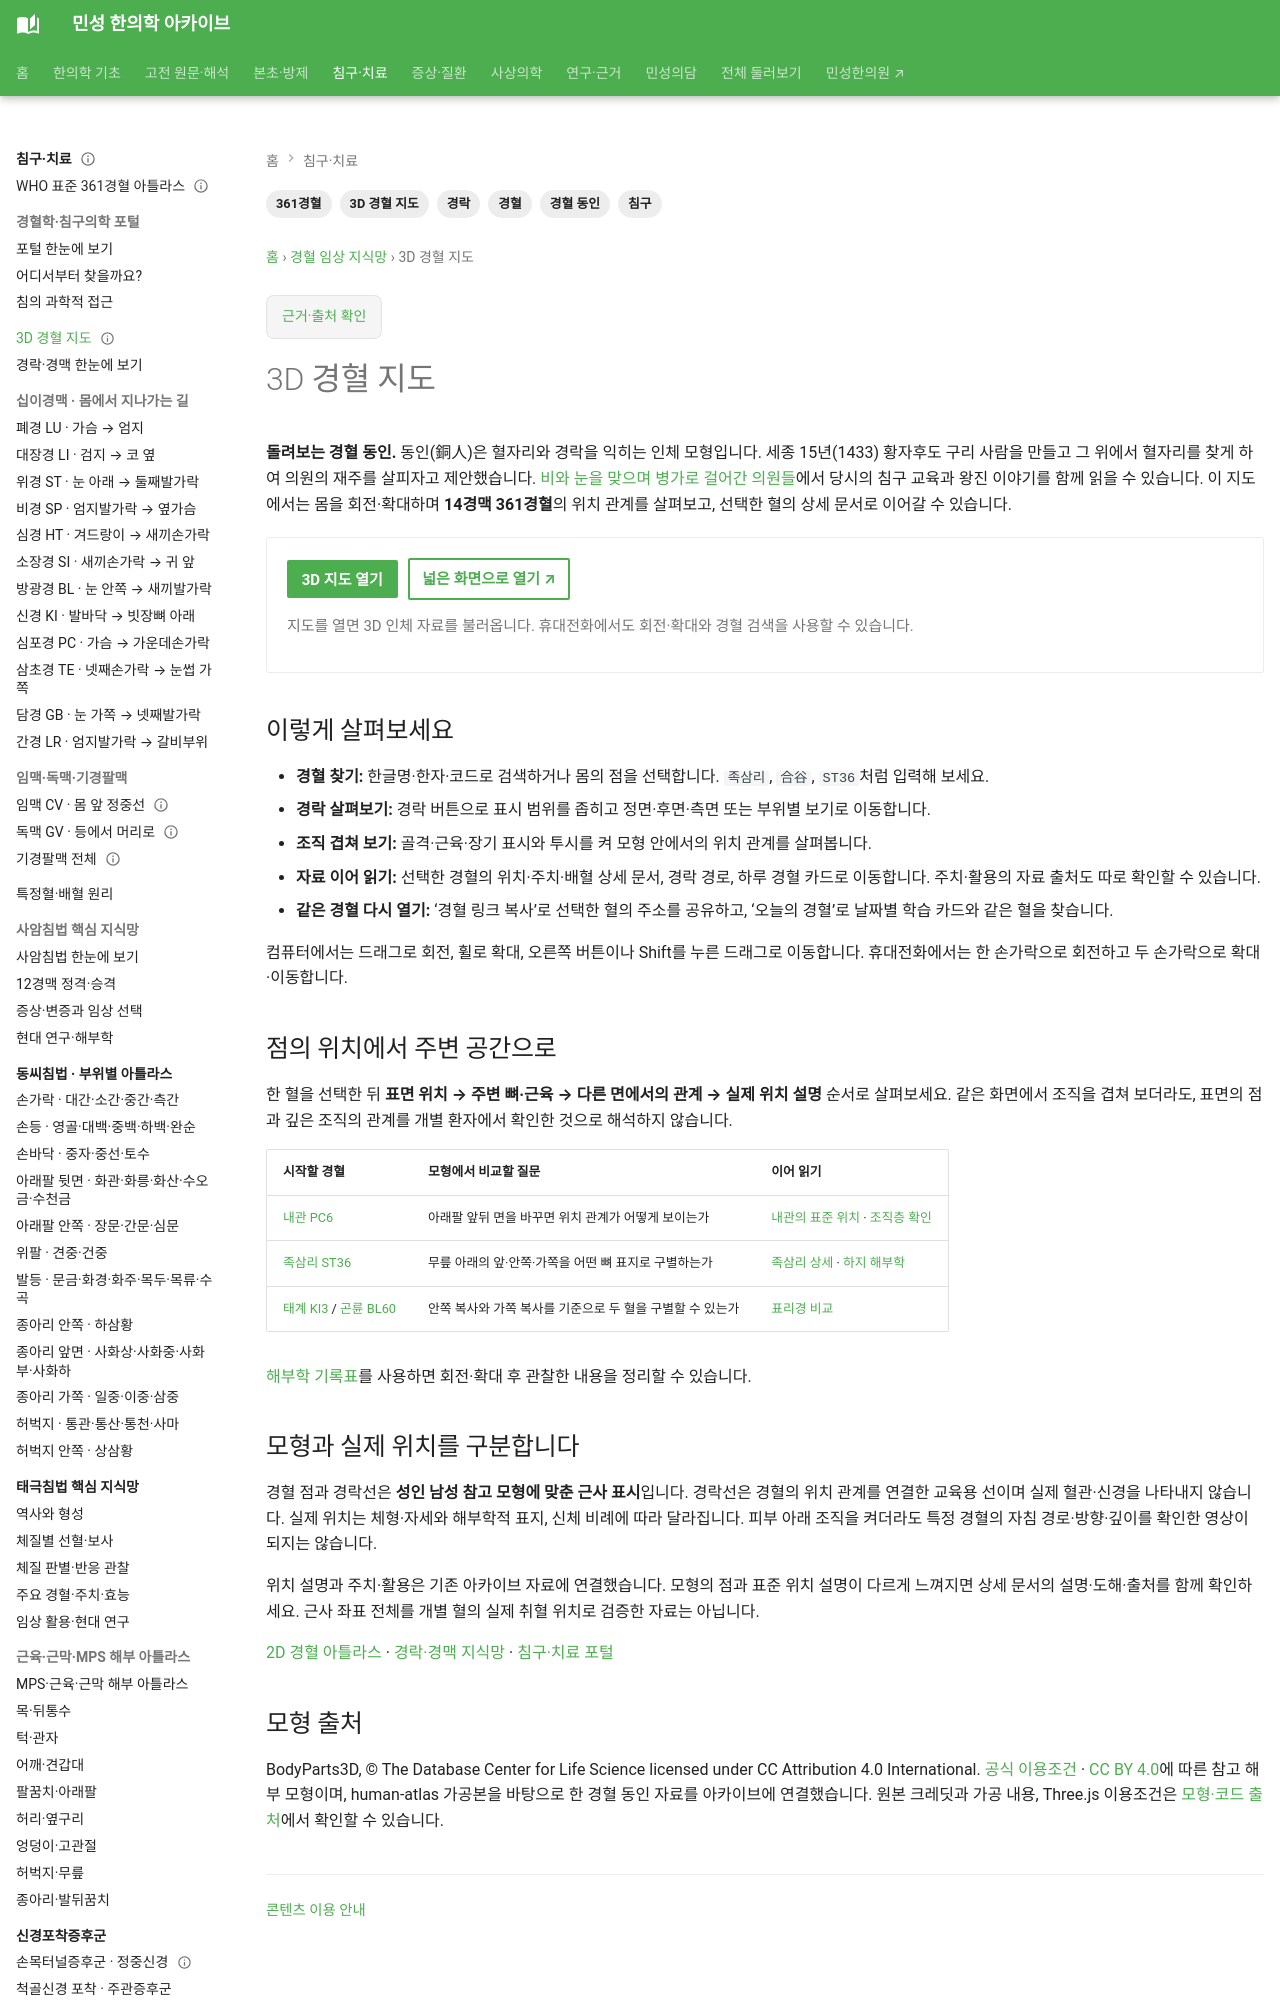

repository: joowon1111/minseong-korean-medicine-wiki · page: acupoint-network/3d-map/index.html · generator: mkdocs

---
title: 3D 경혈 지도
description: 인체 모형을 회전·확대하며 14경맥 361경혈을 찾고, 표준 위치 설명·주치 출처·경락 경로·하루 경혈 카드로 이어지는 입체 경혈 지도입니다.
tags: [3D 경혈 지도, 경혈 동인, 경혈, 경락, 침구, 361경혈]
status: 검토완료
hide:
  - toc
---

# 3D 경혈 지도

**돌려보는 경혈 동인.** 동인(銅人)은 혈자리와 경락을 익히는 인체 모형입니다. 세종 15년(1433) 황자후도 구리 사람을 만들고 그 위에서 혈자리를 찾게 하여 의원의 재주를 살피자고 제안했습니다. [비와 눈을 맞으며 병가로 걸어간 의원들](../classical-stories/hwang-jahu-physician-house-call.md)에서 당시의 침구 교육과 왕진 이야기를 함께 읽을 수 있습니다. 이 지도에서는 몸을 회전·확대하며 **14경맥 361경혈**의 위치 관계를 살펴보고, 선택한 혈의 상세 문서로 이어갈 수 있습니다.

<div class="acupoint-3d-shell" data-acupoint-3d>
  <div class="acupoint-3d-controls">
    <button type="button" class="md-button md-button--primary" data-map-start>3D 지도 열기</button>
    <button type="button" class="md-button" data-map-fullscreen hidden>전체 화면</button>
    <a class="md-button" data-map-direct href="/assets/acupoint-3d/index.html" target="_blank" rel="noopener">넓은 화면으로 열기 ↗</a>
  </div>
  <p data-map-status role="status">지도를 열면 3D 인체 자료를 불러옵니다. 휴대전화에서도 회전·확대와 경혈 검색을 사용할 수 있습니다.</p>
  <iframe data-map-frame title="3D 경혈 지도: 인체 회전·경혈 검색·상세 문서 연결" loading="lazy" allow="fullscreen; clipboard-write" hidden></iframe>
</div>

## 이렇게 살펴보세요

- **경혈 찾기:** 한글명·한자·코드로 검색하거나 몸의 점을 선택합니다. `족삼리`, `合谷`, `ST36`처럼 입력해 보세요.
- **경락 살펴보기:** 경락 버튼으로 표시 범위를 좁히고 정면·후면·측면 또는 부위별 보기로 이동합니다.
- **조직 겹쳐 보기:** 골격·근육·장기 표시와 투시를 켜 모형 안에서의 위치 관계를 살펴봅니다.
- **자료 이어 읽기:** 선택한 경혈의 위치·주치·배혈 상세 문서, 경락 경로, 하루 경혈 카드로 이동합니다. 주치·활용의 자료 출처도 따로 확인할 수 있습니다.
- **같은 경혈 다시 열기:** ‘경혈 링크 복사’로 선택한 혈의 주소를 공유하고, ‘오늘의 경혈’로 날짜별 학습 카드와 같은 혈을 찾습니다.

컴퓨터에서는 드래그로 회전, 휠로 확대, 오른쪽 버튼이나 Shift를 누른 드래그로 이동합니다. 휴대전화에서는 한 손가락으로 회전하고 두 손가락으로 확대·이동합니다.
